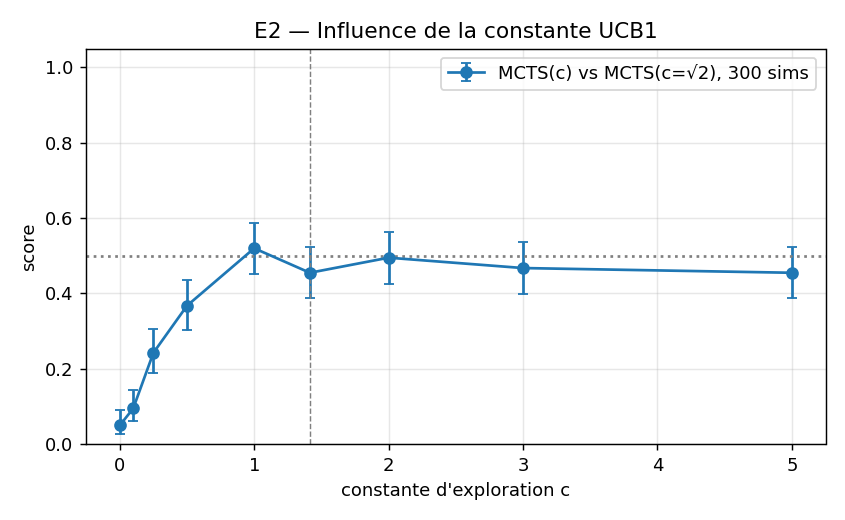

Values plotted in this chart, from the file beside it:
c, sims, wins, draws, losses, n, score, ci_low, ci_high, mean_plies, seconds
0.0, 300, 9, 2, 189, 200, 0.05, 0.0274, 0.0896, 17.7, 7.6
0.1, 300, 18, 2, 180, 200, 0.095, 0.0617, 0.1436, 21.6, 8.6
0.25, 300, 46, 5, 149, 200, 0.2425, 0.1883, 0.3064, 26.5, 9.1
0.5, 300, 66, 15, 119, 200, 0.3675, 0.3038, 0.4362, 30.1, 10.3
1.0, 300, 101, 6, 93, 200, 0.52, 0.451, 0.5882, 29.5, 10.0
1.414, 300, 87, 8, 105, 200, 0.455, 0.3875, 0.5242, 30.1, 9.7
2.0, 300, 93, 12, 95, 200, 0.495, 0.4265, 0.5637, 29.4, 10.4
3.0, 300, 91, 5, 104, 200, 0.4675, 0.3996, 0.5366, 28.5, 10.6
5.0, 300, 86, 10, 104, 200, 0.455, 0.3875, 0.5242, 28.2, 10.4
